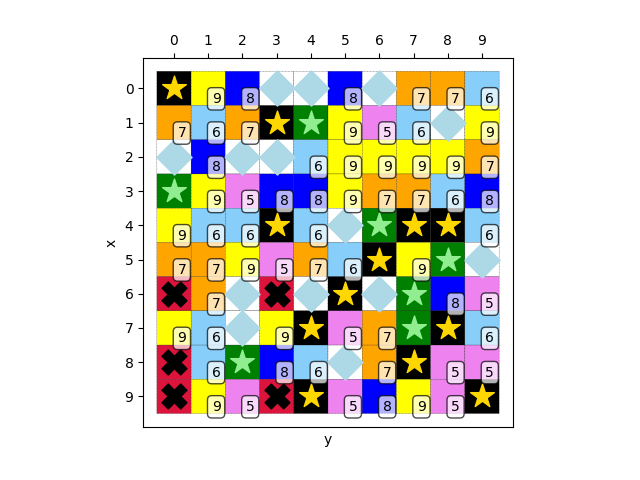

The table this chart was drawn from, first rows:
1, 9, 8, 4, 4, 8, 4, 7, 7, 6
7, 6, 7, 1, 0, 9, 5, 6, 4, 9
4, 8, 4, 4, 6, 9, 9, 9, 9, 7
0, 9, 5, 8, 8, 9, 7, 7, 6, 8
9, 6, 6, 1, 6, 4, 0, 1, 1, 6
7, 7, 9, 5, 7, 6, 1, 9, 0, 4
2, 7, 4, 2, 4, 1, 4, 0, 8, 5
9, 6, 4, 9, 1, 5, 7, 0, 1, 6
2, 6, 0, 8, 6, 4, 7, 1, 5, 5
2, 9, 5, 2, 1, 5, 8, 9, 5, 1
